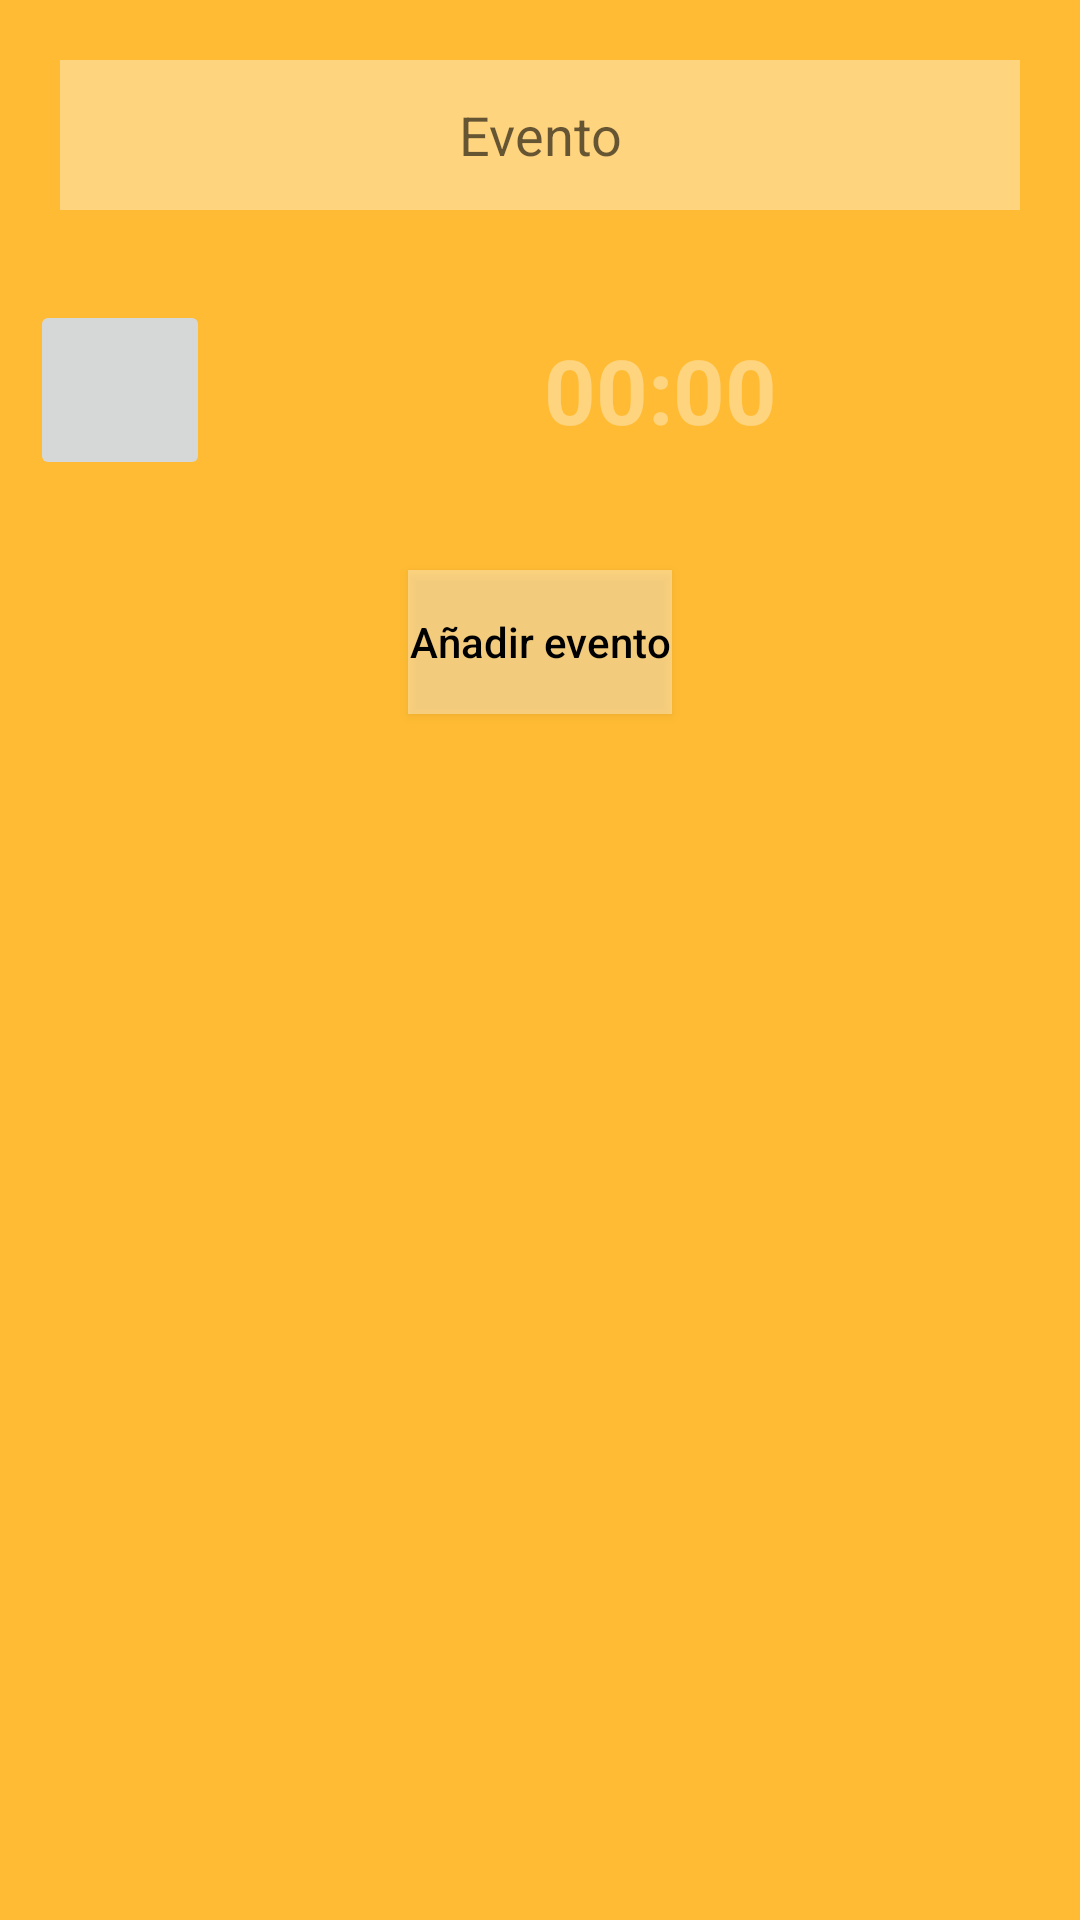

Here is an Android app screen rendered from its layout file. Give the layout XML and the strings, colors and styles it references.
<!-- AndroidManifest.xml: application theme AppTheme -->
<!-- res/layout/dialogo_calendario.xml -->
<?xml version="1.0" encoding="utf-8"?>
<LinearLayout xmlns:android="http://schemas.android.com/apk/res/android"
    android:orientation="vertical"
    android:layout_width="match_parent"
    android:layout_height="wrap_content"
    android:background="@android:color/holo_orange_light">

    <EditText
        android:hint="Evento"
        android:id="@+id/edit_evento"
        android:inputType="textShortMessage"
        android:background="@color/fondoblancoo"
        android:gravity="center"
        android:layout_width="match_parent"
        android:layout_height="50dp"
        android:layout_margin="20dp" />

    <LinearLayout
        android:layout_width="match_parent"
        android:layout_height="wrap_content"
        android:orientation="horizontal">

        <ImageButton
            android:id="@+id/set_time"
            android:layout_width="60dp"
            android:layout_height="60dp"
            android:scaleType="fitCenter"
            android:layout_margin="10dp"
            android:src="@mipmap/iconreloj" />

        <TextView
            android:layout_width="match_parent"
            android:layout_height="wrap_content"
            android:text="00:00"
            android:gravity="center"
            android:layout_gravity="center"
            android:textSize="30sp"
            android:textColor="@color/fondoblancoo"
            android:textStyle="bold"
            android:id="@+id/time_event"
            android:layout_margin="8dp"/>

    </LinearLayout>

    <Button
        android:id="@+id/btn_añadir_evento"
        android:layout_width="wrap_content"
        android:layout_height="wrap_content"
        android:layout_margin="20dp"
        android:textAllCaps="false"
        android:text="Añadir evento"
        android:textColor="@android:color/black"
        android:background="@color/fondoblancoo"
        android:layout_gravity="center"/>

</LinearLayout>
<!-- resources referenced by this layout -->
<resources>
  <color name="fondoblancoo">#5EFFFFFF</color>
  <style name="AppTheme" parent="Theme.AppCompat.Light.NoActionBar">
          
          <item name="colorPrimary">@color/design_default_color_primary</item>
          <item name="colorPrimaryDark">@color/design_default_color_primary_dark</item>
          <item name="colorAccent">#F32C1D</item>
      </style>
</resources>
